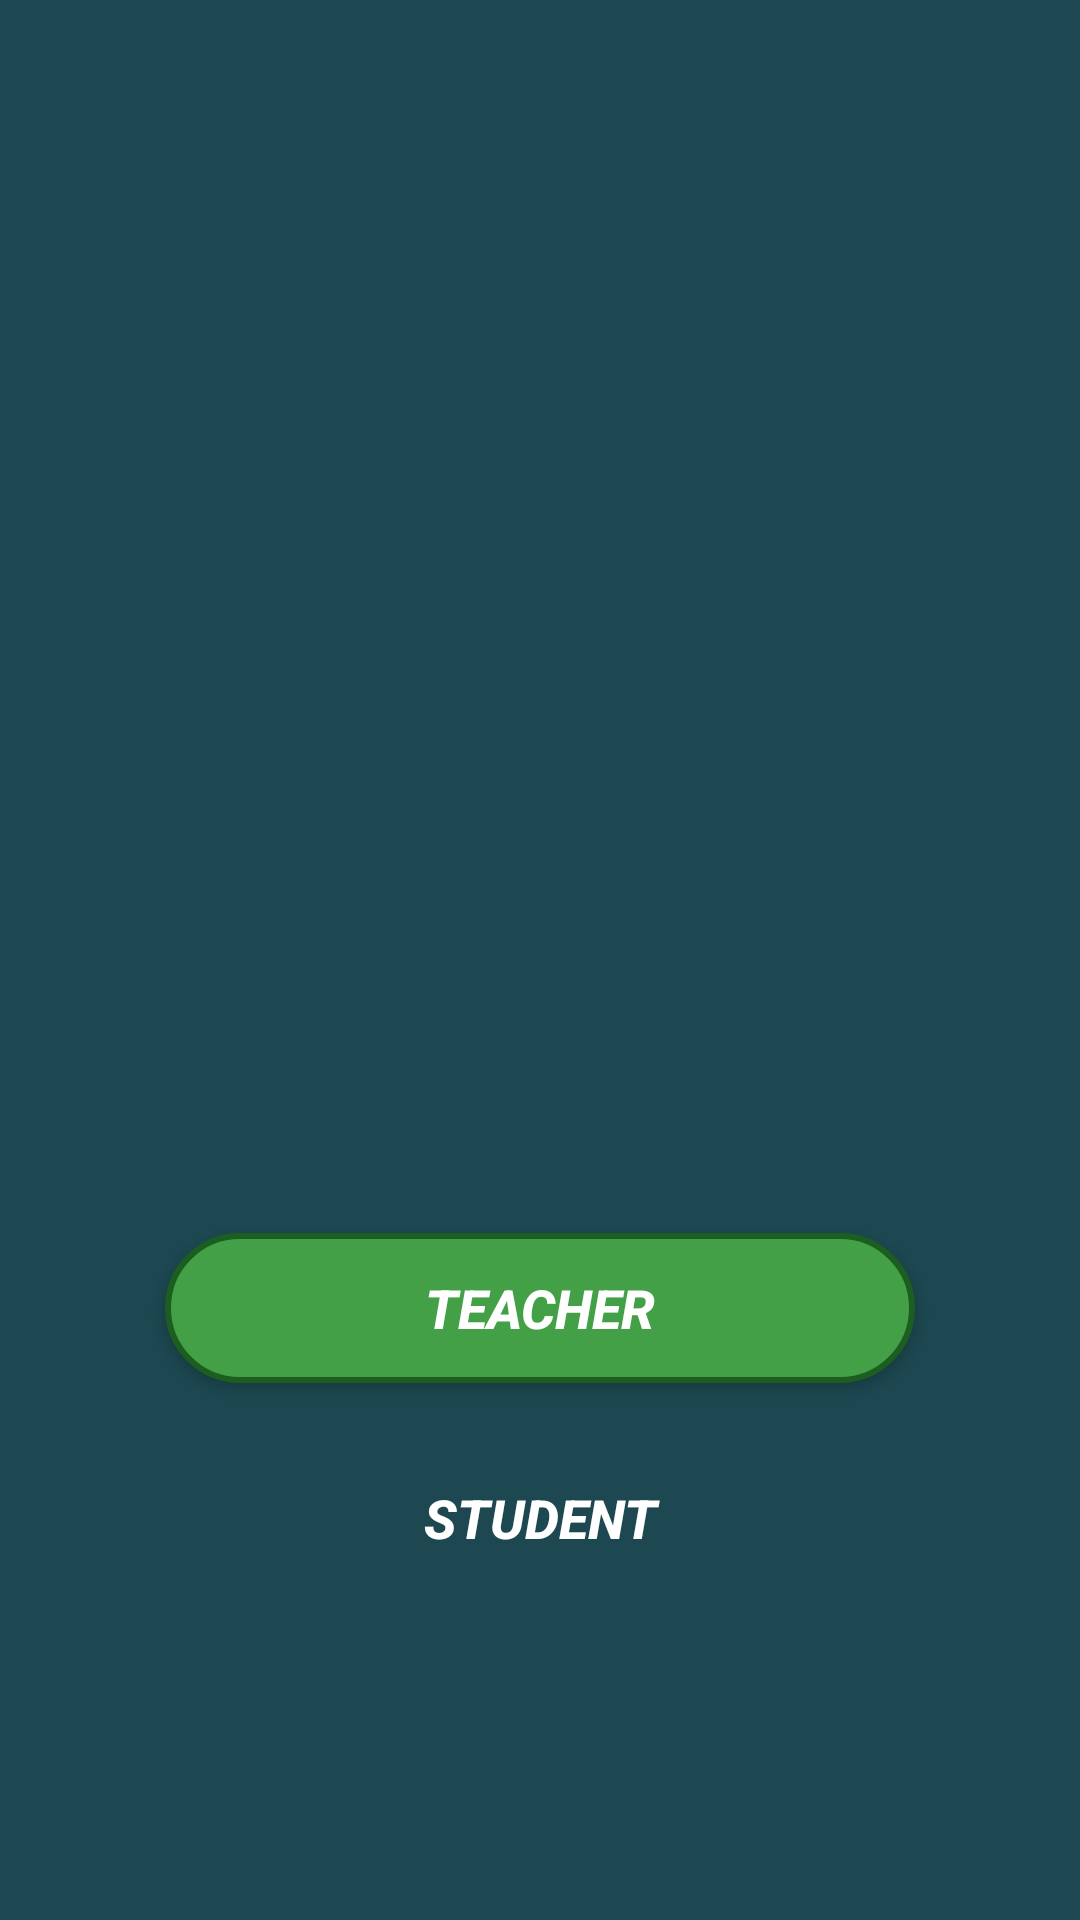

Reconstruct the res/layout file that produces this screen, plus the resources it refers to.
<!-- AndroidManifest.xml: application theme AppTheme -->
<!-- res/layout/student_main_activity.xml -->
<LinearLayout xmlns:android="http://schemas.android.com/apk/res/android"
    xmlns:tools="http://schemas.android.com/tools"
    android:background="#e3e3e3"
    android:layout_width="match_parent"
    android:layout_height="match_parent"

    tools:context=".LoginActivity"
    android:orientation="vertical">

    <RelativeLayout
        android:layout_width="match_parent"
        android:layout_height="wrap_content"
        android:layout_weight="0.10"
        android:orientation="vertical"
        android:background="#1D4851">




        <ImageView
            android:layout_width="550dp"
            android:layout_height="wrap_content"
            android:id="@+id/imageView"
            android:src="@drawable/welcome"
            android:layout_alignParentTop="true"
            android:layout_alignParentLeft="true"
            android:layout_alignParentStart="true" />
    </RelativeLayout>


    <LinearLayout
        android:layout_width="match_parent"
        android:layout_height="289dp"
        android:orientation="vertical"
        android:weightSum="1"
        android:background="#1D4851">



        <Button
            android:layout_width="250dp"
            android:layout_height="50dp"
            android:text="Teacher"
            android:id="@+id/button"
            android:layout_gravity="center_horizontal"
            android:layout_marginTop="60dp"
            android:layout_marginBottom="20dp"
            android:background="@drawable/teacher"
            android:textColor="#ffffffff"
            android:textSize="18dp"
            android:onClick="Teacher"
            android:textStyle="bold|italic"
            />

        <Button
            android:layout_width="250dp"
            android:layout_height="50dp"
            android:text="Student"
            android:id="@+id/button2"
            android:layout_gravity="center_horizontal"
            android:background="@drawable/student"
            android:textColor="#ffffffff"
            android:textSize="18dp"
            android:textStyle="bold|italic"
            android:onClick="Student"
            />
    </LinearLayout>

</LinearLayout>
<!-- resources referenced by this layout -->
<resources>
  <!-- drawable teacher (drawable) -->
  <?xml version="1.0" encoding="utf-8"?>
  <selector xmlns:android="http://schemas.android.com/apk/res/android">
  
  <item android:state_pressed="false">
      <shape android:shape="rectangle">
          <corners
              android:radius="100dp"
              />
          <gradient
              android:angle="45"
              android:centerX="35%"
              android:startColor="#43A047"
              android:centerColor="#43A047"
              android:endColor="#43A047"
              android:type="linear"
              />
          <padding
              android:left="0dp"
              android:top="0dp"
              android:right="0dp"
              android:bottom="0dp"
              />
          <size
              android:width="270dp"
              android:height="60dp"
              />
          <stroke
              android:width="2dp"
              android:color="#1B5E20"
              />
  
      </shape>
  </item>
  <item android:state_pressed="true">
      <shape android:shape="oval">
          <corners
              android:radius="100dp"
              />
          <gradient
              android:angle="45"
              android:centerX="35%"
              android:startColor="#43A047"
              android:centerColor="#43A047"
              android:endColor="#43A047"
              android:type="linear"
              />
          <padding
              android:left="0dp"
              android:top="0dp"
              android:right="0dp"
              android:bottom="0dp"
              />
          <size
              android:width="270dp"
              android:height="60dp"
              />
          
      </shape>
  </item>
  </selector>
  <style name="AppTheme" parent="Theme.AppCompat.Light.DarkActionBar">
          
  
  
          <item name="colorPrimaryDark">@color/main</item>
  
  
      </style>
  <item name="main" type="color">#1D4851</item>
</resources>
